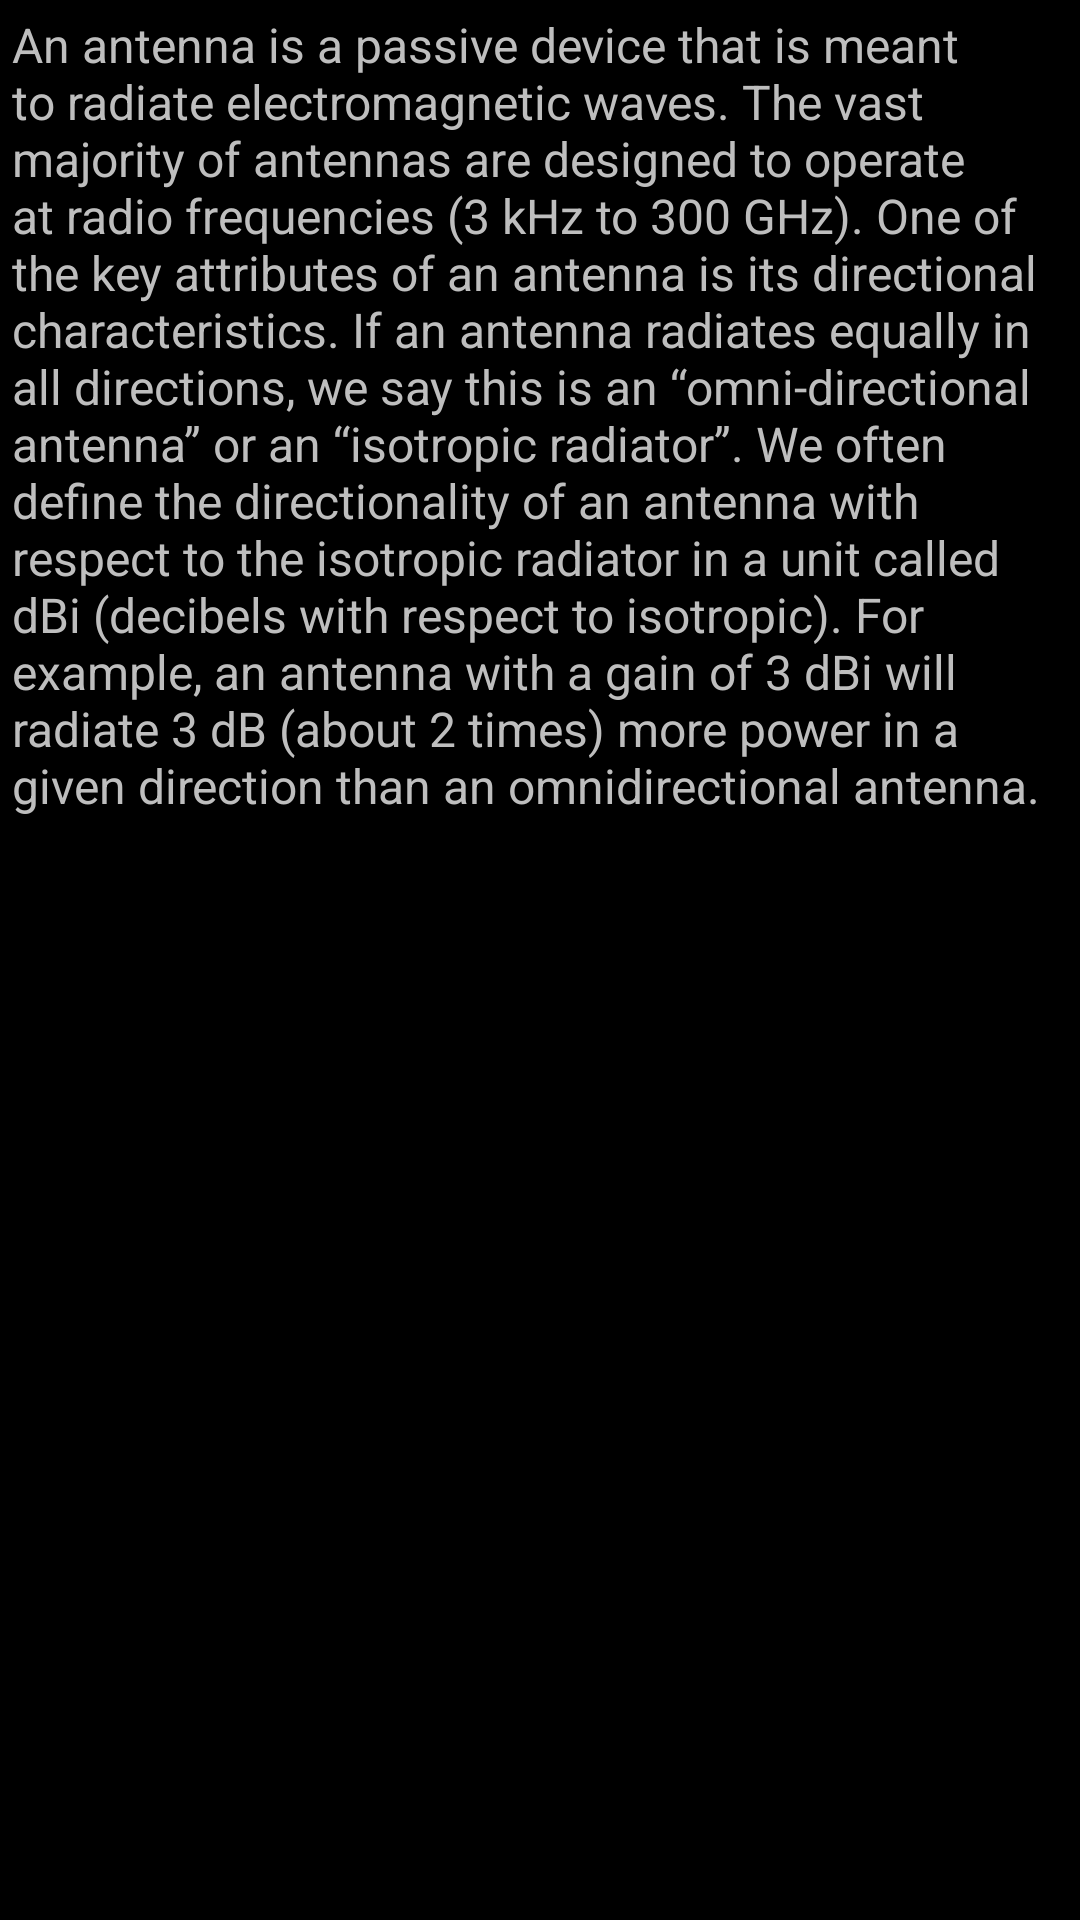

Layout XML and referenced resources for this Android screen:
<!-- AndroidManifest.xml: application theme android:Theme.NoTitleBar.Fullscreen -->
<!-- res/layout/tutgain1_window.xml -->
<?xml version="1.0" encoding="utf-8"?>
<ScrollView xmlns:android="http://schemas.android.com/apk/res/android"
    android:layout_width="match_parent"
    android:layout_height="match_parent"
    android:paddingBottom="@dimen/activity_vertical_margin"
    android:paddingLeft="@dimen/activity_horizontal_margin"
    android:paddingRight="@dimen/activity_horizontal_margin"
    android:paddingTop="@dimen/activity_vertical_margin" >

    <LinearLayout
        android:layout_width="match_parent"
        android:layout_height="wrap_content"
        android:orientation="vertical" >

        <TextView
            android:id="@+id/tutText"
            android:layout_width="wrap_content"
            android:layout_height="wrap_content"
            android:text="@string/tutgain1"
            android:textSize="@dimen/tutorialtextsize" />

    </LinearLayout>
    

</ScrollView>
<!-- resources referenced by this layout -->
<resources>
  <dimen name="activity_horizontal_margin">4dp</dimen>
  <dimen name="activity_vertical_margin">4dp</dimen>
  <dimen name="tutorialtextsize">16dp</dimen>
  <string name="tutgain1">An antenna is a passive device that is meant to radiate electromagnetic waves. The vast majority of antennas are designed to operate at radio frequencies (3 kHz to 300 GHz). One of the key attributes of an antenna is its directional characteristics. If an antenna radiates equally in all directions, we say this is an “omni-directional antenna” or an “isotropic radiator”. We often define the directionality of an antenna with respect to the isotropic radiator in a unit called dBi (decibels with respect to isotropic). For example, an antenna with a gain of 3 dBi will radiate 3 dB (about 2 times) more power in a given direction than an omnidirectional antenna.</string>
</resources>
